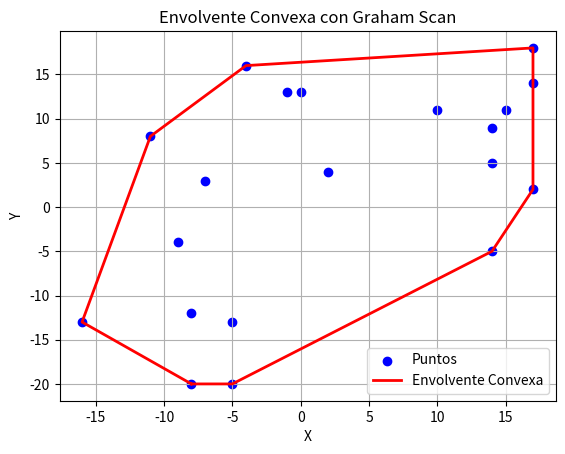

Python code for this plot:
import random
import math
import numpy as np
import matplotlib.pyplot as plt
ERROR = 1e-9

class Punto:
    def __init__(self, x, y):
        self.x = x
        self.y = y
    # se puede definir un punto con coordenadas dadas así: p = Punto(2, 3)
    def __repr__(self):
        return "({0},{1})".format(self.x, self.y)  
    def __add__(self, other):
        return Punto(self.x + other.x, self.y + other.y)  
    def __sub__(self, other):
        return Punto(self.x - other.x, self.y - other.y)
    def __eq__(self, other):
        return abs(self.x - other.x) + abs(self.y - other.y) < ERROR
    def __hash__(self):
        return 1000000000*int(self.x) + 1000*int(self.y)

def prod_vect(u, v):
    return u.x * v.y - u.y * v.x
def det(a, b, c):
    return prod_vect(b - a, c - a)

def alineados(a: Punto, b: Punto, c: Punto) -> bool:
    # Devuelve True/False si los puntos a, b, c están alineados/no lo están
    return abs(det(a, b, c)) < ERROR

def orient(a: Punto, b: Punto, c: Punto) -> int:
    # 1/0/-1 si c a la izquierda/alineado/a la derecha de ab    
    d = det(a, b, c)
    if abs(d) < ERROR: return 0
    elif d > ERROR: return 1
    else: return -1


def ordena_angularmente(puntos: list[Punto],foco) -> list[Punto]:
    # Input: puntos es una lista de Punto
    # Output: lista de puntos ordenada angularmente (según el ángulo desde el origen)
    # Sugerencia: usar una función de comparación auxiliar como la esbozada
    def angulo(p: Punto) -> float:
        return math.atan2(p.y,p.x)
    
    return sorted(puntos,key=angulo)




def GrahamScan_algorithm(puntos: list[Punto]) -> list[Punto]:
    """
    Implementacion del algoritmo de Graham Scan para calcular la envolvente convexa
    """
    if len(puntos) <= 3:
        return puntos
    
    #Encontramos punto mínimo: mas abajo y a la izquierda
    p_min = min(puntos, key = lambda p: (p.y,p.x))

    def angulo(p: Punto)->float:
        angulo = math.atan2(p.y- p_min.y,p.x-p_min.x)
        distancia = (p.x-p_min.x) **2 + (p.y- p_min.y) **2
        return  (angulo,distancia)
    
    puntos.sort(key=angulo)

    #Eliminar puntos colineales
    puntos_no_colineales = [puntos[0]]
    for i in range(1,len(puntos)):

        while len(puntos_no_colineales) > 1 and orient(puntos_no_colineales[-2],puntos_no_colineales[-1],puntos[i]) == 0:
            puntos_no_colineales.pop()
        
        puntos_no_colineales.append(puntos[i])

    
    #Envolvente convexa

    puntos = puntos_no_colineales

    envolvente = [puntos[0]]
    envolvente.append(puntos[1]) #Es posible que se elimine

    for i in range(2,len(puntos)):
        
        while(len(envolvente) > 1 and orient(envolvente[-2],envolvente[-1],puntos[i]) == -1):
            envolvente.pop()
        
        envolvente.append(puntos[i])

    return envolvente



# 1️⃣ Función para generar puntos aleatorios
def generate_random_puntos(num_points, x_range=(-10, 10), y_range=(-10, 10)):
    """
    Genera una lista de objetos Punto con coordenadas aleatorias.
    """
    return [Punto(random.randint(x_range[0], x_range[1]),
                  random.randint(y_range[0], y_range[1]))
            for _ in range(num_points)]

# 2️⃣ Función para graficar puntos y la envolvente convexa
def plot_convex_hull(puntos, hull):
    """
    Dibuja los puntos y la envolvente convexa.
    """
    # Extraer coordenadas de los puntos
    x_p, y_p = zip(*[(p.x, p.y) for p in puntos])
    plt.scatter(x_p, y_p, color='blue', label='Puntos')

    # Extraer coordenadas de la envolvente y cerrar el polígono
    hx, hy = zip(*[(p.x, p.y) for p in hull + [hull[0]]])
    plt.plot(hx, hy, color='red', label='Envolvente Convexa', linewidth=2)

    plt.xlabel("X")
    plt.ylabel("Y")
    plt.title("Envolvente Convexa con Graham Scan")
    plt.legend()
    plt.grid(True)
    plt.show()

# 3️⃣ Ejemplo de uso
if __name__ == "__main__":
    # Generamos un conjunto de 20 puntos aleatorios
    puntos = generate_random_puntos(20, x_range=(-20, 20), y_range=(-20, 20))
    
    # Calculamos la envolvente convexa
    hull = GrahamScan_algorithm(puntos)
    print(len(hull))
    
    # Graficamos
    plot_convex_hull(puntos, hull)














